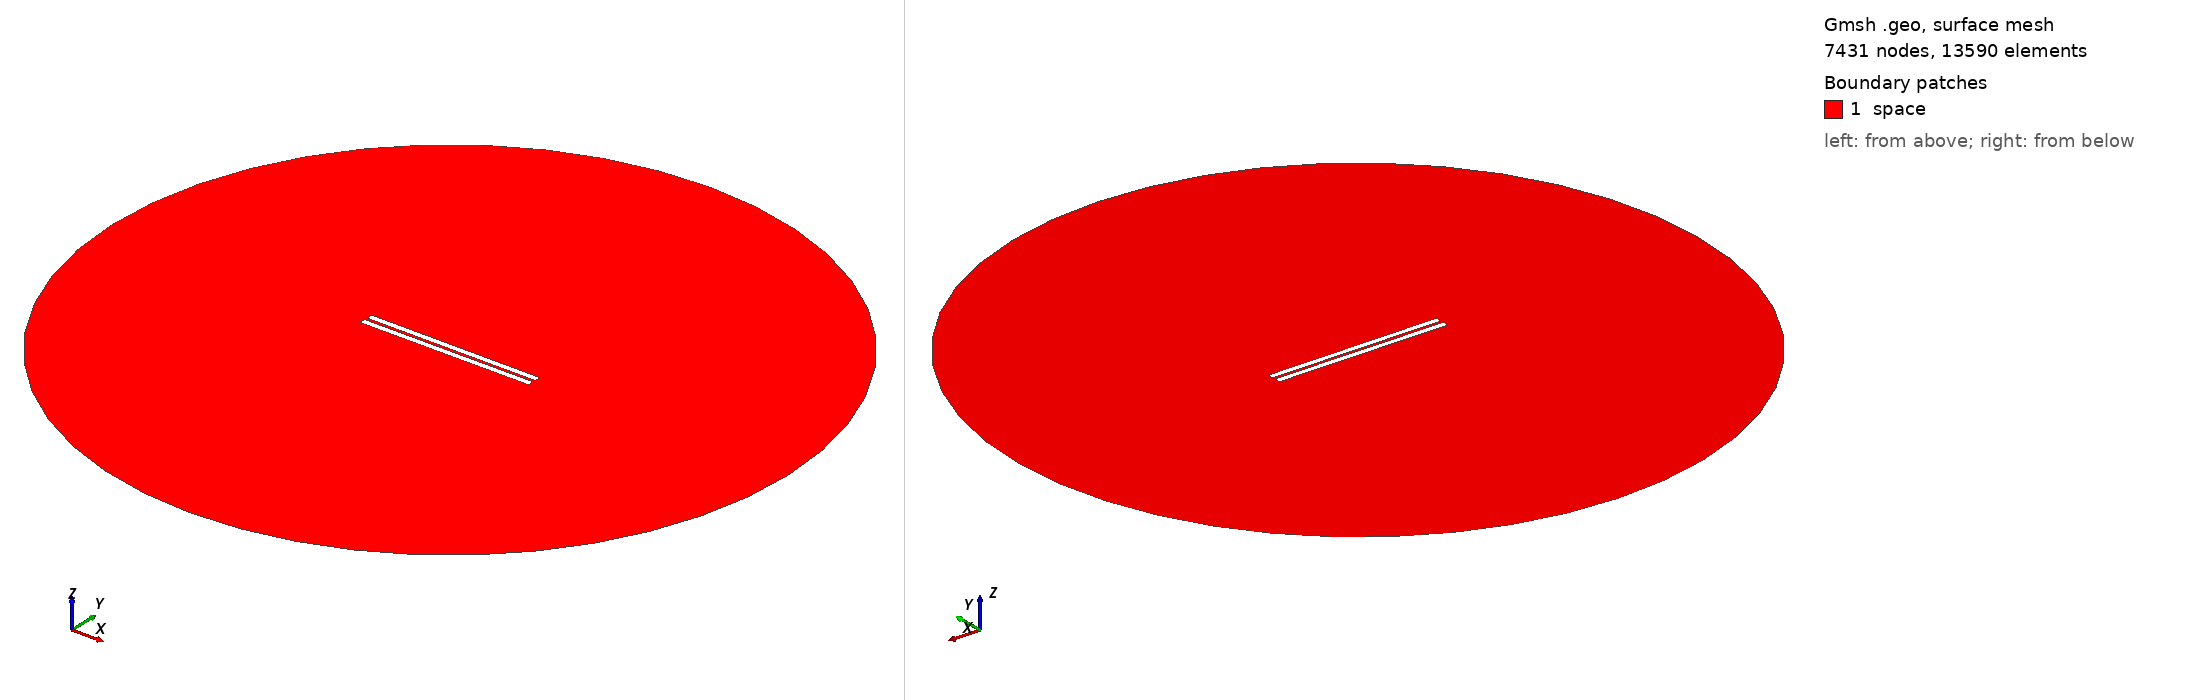

Gmsh geometry script, surface-meshed: 7431 nodes, 13590 surface elements. Boundary patches (legend numbers): 1 space. Left view from above one corner, right view from below the opposite corner. Legend entries are the model's physical surfaces. The drawing asked Gmsh for element sizes between 1% and 20% of the model's largest extent; the script's own settings can give other sizes.

=== 226.geo (drawn) ===
// Set the geometry kernel
SetFactory("OpenCASCADE");

//---------------------------------------
// Rectangles
//---------------------------------------

// Rectangle 1 (top)
Point(1) = {-49.78888888888889, 0.8611111111111112, 0, 1.0};
Point(2) = {49.78888888888889, 0.8611111111111112, 0, 1.0};
Point(3) = {49.78888888888889, 4.438888888888888, 0, 1.0};
Point(4) = {-49.78888888888889, 4.438888888888888, 0, 1.0};

Line(1) = {1, 2};
Line(2) = {2, 3};
Line(3) = {3, 4};
Line(4) = {4, 1};

Line Loop(1) = {1, 2, 3, 4};
Plane Surface(1) = {1};

Rotate { {0, 0, 1}, {0,  0.8611111111111112,  0}, -0.002 } {
  Surface{1};
}

// Rectangle 2 (bottom)
Point(5) = {-49.78888888888889, -0.8611111111111112, 0, 1.0};
Point(6) = {49.78888888888889, -0.8611111111111112, 0, 1.0};
Point(7) = {49.78888888888889, -4.438888888888888, 0, 1.0};
Point(8) = {-49.78888888888889, -4.438888888888888, 0, 1.0};

Line(5) = {5, 6};
Line(6) = {6, 7};
Line(7) = {7, 8};
Line(8) = {8, 5};

Line Loop(2) = {5, 6, 7, 8};
Plane Surface(2) = {2}; 


//---------------------------------------
// Circle
//---------------------------------------

// Define points
Point(9) = {0, 0, 0};        // Center
Point(10) = {200, 0, 0};     // Start point
Point(11) = {0, 200, 0};     // 90 degrees
Point(12) = {-200, 0, 0};    // 180 degrees
Point(13) = {0, -200, 0};    // 270 degrees

// Define circle arcs (each needs start, center, end)
Circle(9) = {10, 9, 11};
Circle(10) = {11, 9, 12};
Circle(11) = {12, 9, 13};
Circle(12) = {13, 9, 10};

// Define curve loop and surface if needed
Curve Loop(3) = {9, 10, 11, 12};
Surface(3) = {3};

//---------------------------------------
// Define Physical Groups
//---------------------------------------                

//--- Physical Curves
// Physical groups for boundaries
Physical Line("force_segment", 10) = {1};
Physical Line("upper_plate", 11) = {2, 3, 4};
Physical Line("lower_plate", 12) = {5, 6, 7, 8};
Physical Line("boundary", 20) = {9, 10, 11, 12};

// Subtract Rectangles from Circle
BooleanDifference{ Surface{3}; Delete; }{ Surface{1}; Surface{2}; Delete; }
//--- Physical Surfaces
Physical Surface("space", 30) = {3};


//---------------------------------------
// Fine mesh near the plates
//--------------------------------------- 

// Define a distance field for mesh refinement
Field[1] = Distance;
Field[1].CurvesList = {1, 2, 3, 4, 5, 6, 7, 8};  // Rectangle curves
Field[1].NumPointsPerCurve = 200;

c = 0.3;
// Define threshold field to control mesh size based on distance to attractor
Field[2] = Threshold;
Field[2].IField = 1;
Field[2].LcMin = c; // Minimum element size near the attractor
Field[2].LcMax = 100*c;  // Maximum element size away from the attractor
Field[2].DistMin = 0.01;
Field[2].DistMax = 40;

Background Field = 2;

//---------------------------------------
// 6. Generate the Mesh
//---------------------------------------
Mesh 2;  // 2D mesh generation
